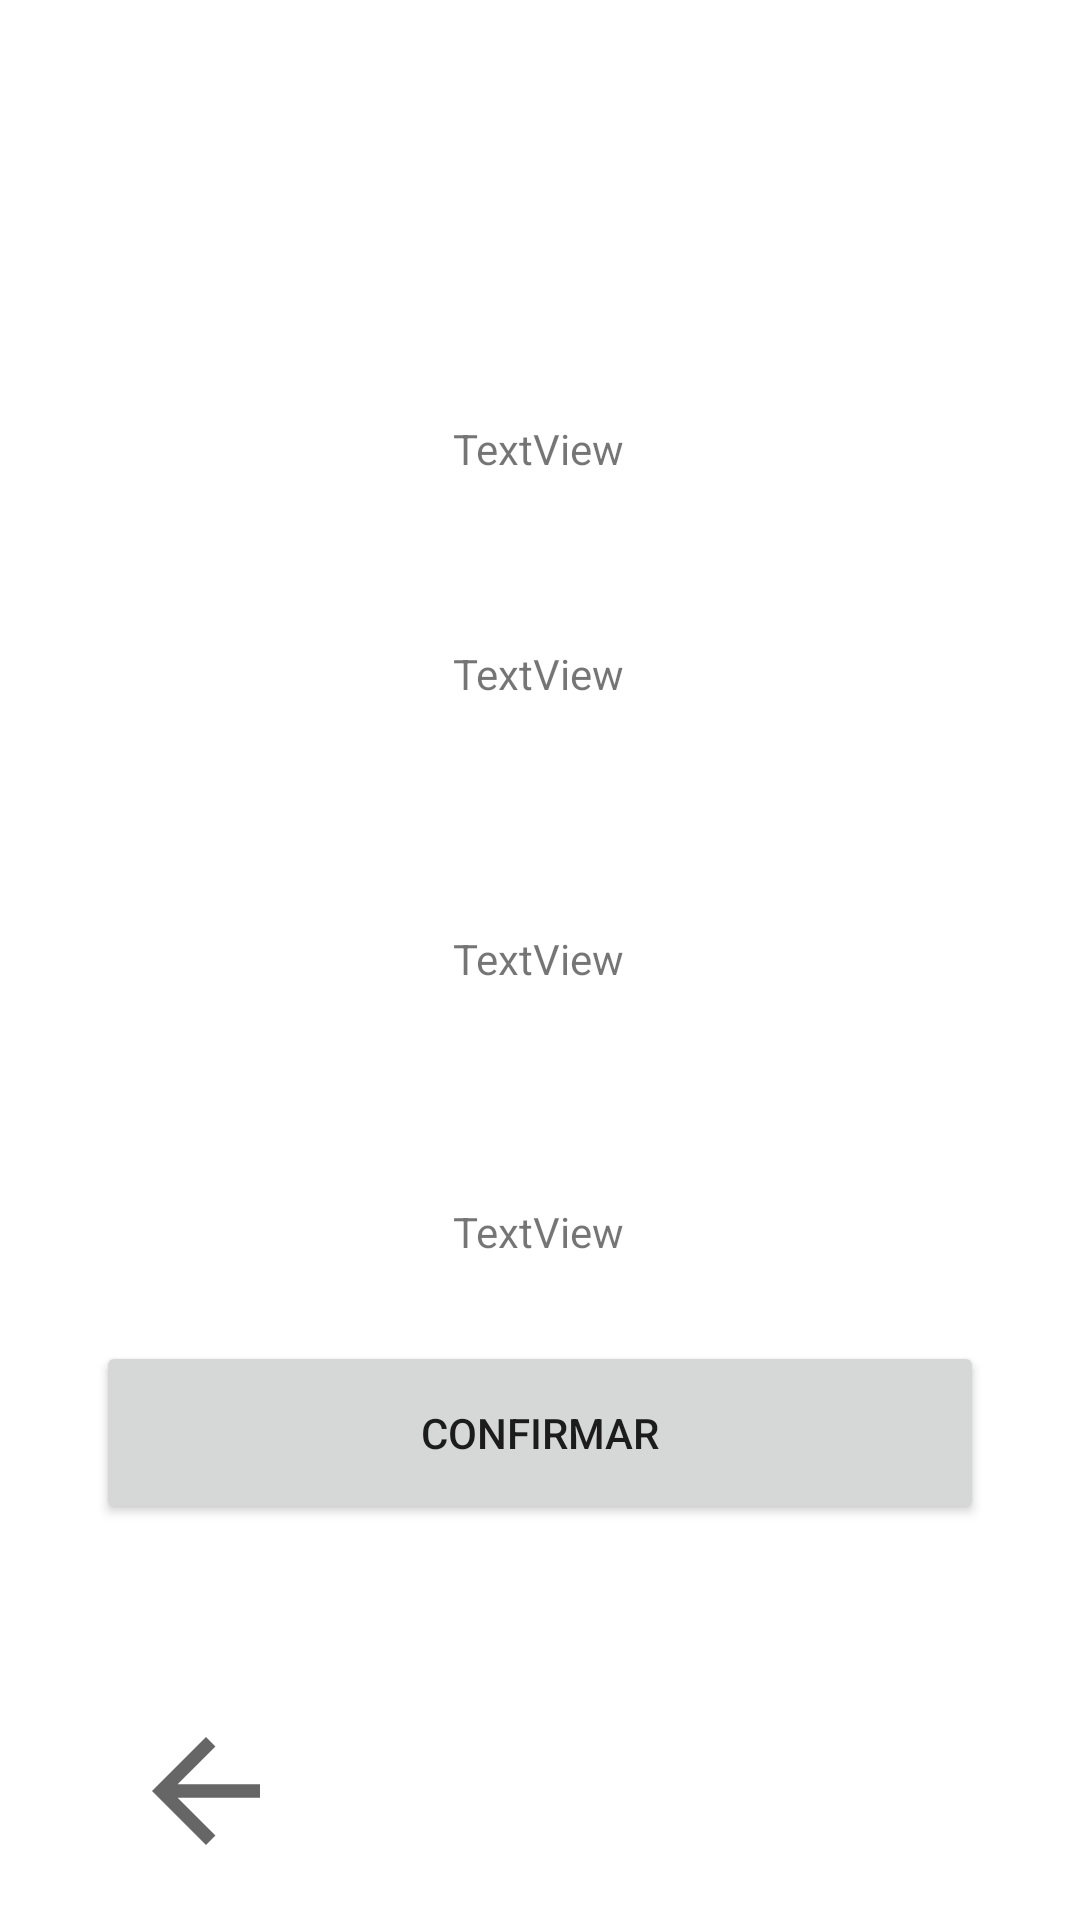

Layout XML and referenced resources for this Android screen:
<!-- AndroidManifest.xml: application theme Theme.TrabFinal -->
<!-- res/layout/activity_confirm.xml -->
<?xml version="1.0" encoding="utf-8"?>
<androidx.constraintlayout.widget.ConstraintLayout xmlns:android="http://schemas.android.com/apk/res/android"
    xmlns:app="http://schemas.android.com/apk/res-auto"
    xmlns:tools="http://schemas.android.com/tools"
    android:layout_width="match_parent"
    android:layout_height="match_parent"
    tools:context=".ConfirmActivity">

    <ImageView
        android:id="@+id/backwards"
        android:layout_width="65dp"
        android:layout_height="54dp"
        android:layout_marginStart="36dp"
        android:layout_marginBottom="16dp"
        android:clickable="true"
        android:foregroundTint="#FFFFFF"
        app:layout_constraintBottom_toBottomOf="parent"
        app:layout_constraintStart_toStartOf="parent"
        app:srcCompat="?attr/actionModeCloseDrawable" />

    <Button
        android:id="@+id/button"
        android:layout_width="wrap_content"
        android:layout_height="wrap_content"
        android:layout_marginBottom="132dp"
        android:width="296dp"
        android:height="61dp"
        android:text="@string/confirmar"
        app:layout_constraintBottom_toBottomOf="parent"
        app:layout_constraintEnd_toEndOf="parent"
        app:layout_constraintStart_toStartOf="parent" />

    <TextView
        android:id="@+id/courtType"
        android:layout_width="wrap_content"
        android:layout_height="wrap_content"
        android:layout_marginTop="140dp"
        android:text="TextView"
        app:layout_constraintEnd_toEndOf="parent"
        app:layout_constraintHorizontal_bias="0.498"
        app:layout_constraintStart_toStartOf="parent"
        app:layout_constraintTop_toTopOf="parent" />

    <TextView
        android:id="@+id/date"
        android:layout_width="wrap_content"
        android:layout_height="wrap_content"
        android:layout_marginTop="56dp"
        android:text="TextView"
        app:layout_constraintEnd_toEndOf="parent"
        app:layout_constraintHorizontal_bias="0.498"
        app:layout_constraintStart_toStartOf="parent"
        app:layout_constraintTop_toBottomOf="@+id/courtType" />

    <TextView
        android:id="@+id/time"
        android:layout_width="wrap_content"
        android:layout_height="wrap_content"
        android:layout_marginTop="76dp"
        android:text="TextView"
        app:layout_constraintEnd_toEndOf="parent"
        app:layout_constraintHorizontal_bias="0.498"
        app:layout_constraintStart_toStartOf="parent"
        app:layout_constraintTop_toBottomOf="@+id/date" />

    <TextView
        android:id="@+id/courtNumber"
        android:layout_width="wrap_content"
        android:layout_height="wrap_content"
        android:layout_marginTop="72dp"
        android:text="TextView"
        app:layout_constraintEnd_toEndOf="parent"
        app:layout_constraintHorizontal_bias="0.498"
        app:layout_constraintStart_toStartOf="parent"
        app:layout_constraintTop_toBottomOf="@+id/time" />
</androidx.constraintlayout.widget.ConstraintLayout>
<!-- resources referenced by this layout -->
<resources>
  <string name="confirmar">Confirmar</string>
  <style name="Theme.TrabFinal" parent="Theme.MaterialComponents.Light.DarkActionBar">
          
          <item name="colorPrimary">@color/gray</item>
          <item name="colorPrimaryVariant">@color/purple_700</item>
          <item name="colorOnPrimary">@color/white</item>
          
          <item name="colorSecondary">@color/teal_200</item>
          <item name="colorSecondaryVariant">@color/teal_700</item>
          <item name="colorOnSecondary">@color/black</item>
          
          <item name="android:statusBarColor" tools:targetApi="l">?attr/colorPrimaryVariant</item>
          
      </style>
  <color name="gray">#C4C4C4</color>
  <color name="purple_700">#FF3700B3</color>
  <color name="white">#FFFFFFFF</color>
  <color name="teal_200">#FF03DAC5</color>
  <color name="teal_700">#FF018786</color>
  <color name="black">#FF000000</color>
</resources>
